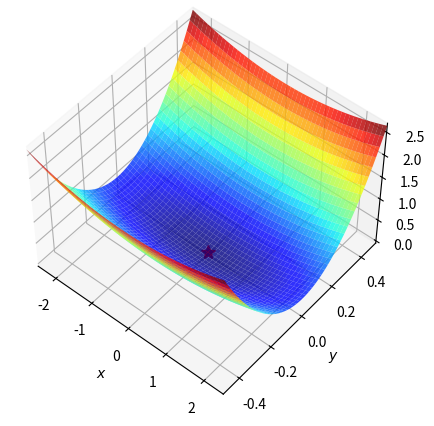
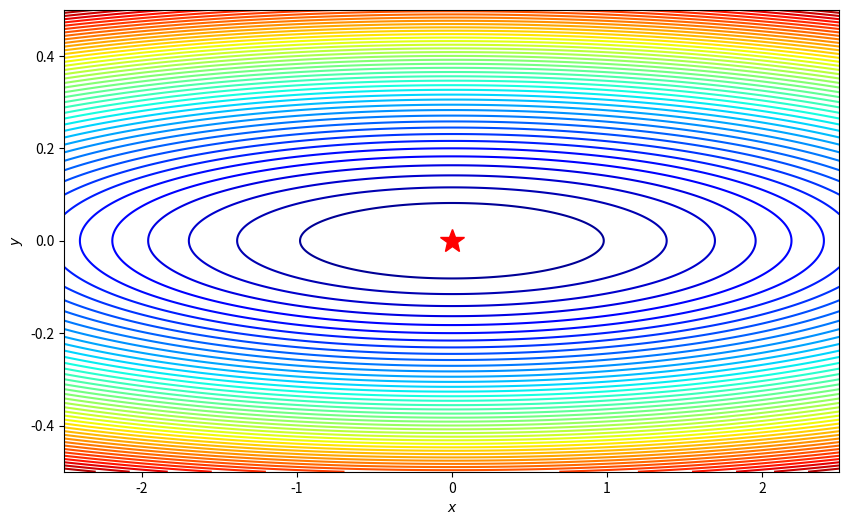
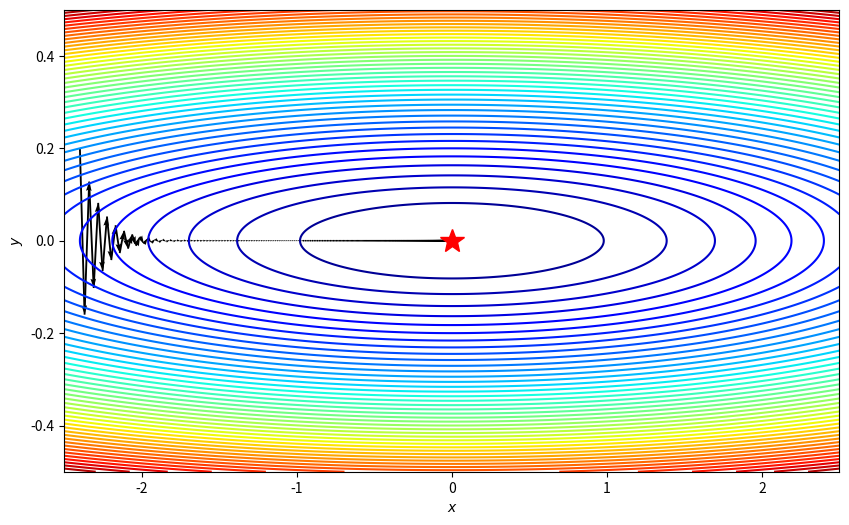

Reproduce these figures in Python, in order.

import numpy as np
import matplotlib.pyplot as plt


f = lambda x, y: (1/16)*x**2+9*y**2

#定義函數的最小值點:
minima = np.array([0., 0.])
minima_ = minima.reshape(-1, 1)
#建立格點座標:
xmin, xmax = -2.5, 2.5
ymin, ymax = -0.5, 0.5
N = 1000

xstep = (xmax - xmin) / (N-1)
ystep = (ymax - ymin) / (N-1)

x_list = np.arange(xmin, xmax + xstep/2, xstep)  # 這裡我們加了xstep的一半來確保xmax包含在裡面
y_list = np.arange(ymin, ymax + ystep/2, ystep)  # 同上，確保ymax包含在裡面
x, y = np.meshgrid(x_list, y_list)
#計算函數值:
z = f(x, y)
#繪製三維曲面圖:
fig = plt.figure(figsize=(8, 5))
ax = plt.axes(projection='3d', elev=50, azim=-50)
ax.plot_surface(x, y, z, alpha=.8, cmap=plt.cm.jet)
#ax.plot_surface(x, y, z, norm=LogNorm(), rstride=1, cstride=1, 
#               edgecolor='none', alpha=.8, cmap=plt.cm.jet)
#norm=LogNorm()將色彩映射到對數刻度上
#rstride=1, cstride=1每一行和每一列都被繪製，沒有略過任何格子。
#edgecolor='none'每個格子的邊緣顏色
#alpha=.8透明度
#cmap=plt.cm.jet色彩映射，從藍色到紅色的漸變。
#繪製最小值點(紅色的星形)(星形的大小)
ax.plot(*minima_, f(*minima_), 'r*', markersize=10) 
#也等於ax.plot(3., 0.5, f(3., 0.5), 'r*', markersize=10)

#設定軸標籤和範圍:
ax.set_xlabel('$x$')
ax.set_ylabel('$y$')
ax.set_zlabel('$z$')

ax.set_xlim((xmin, xmax))
ax.set_ylim((ymin, ymax))
#顯示圖片
plt.show()
#-----------------------------------------------------------------------------------------------

#畫等高線圖
# 計算方程式的偏導數
df_x = lambda x, y: (1/8)*x
df_y = lambda x, y: 18*y

# 計算方程式在格點座標上的偏導數
dz_dx = df_x(x, y)
dz_dy = df_y(x, y)
#創建畫布和軸:
fig, ax = plt.subplots(figsize=(10, 6))

#繪製等高線圖:

ax.contour(x, y, z, 50, cmap=plt.cm.jet)
#levels 參數用於定義等高線的高度
#np.logspace(0, 5, 35)生成35個在 [10**0 (也就是1), 10**5] 範圍內的數字
#norm=LogNorm() 使得等高線在對數刻度上均勻分布。

#繪製gradient向量:
#ax.quiver(x, y, x - dz_dx, y - dz_dy, alpha=.5) #不畫 會整個都是箭頭的顏色

#繪製最小值點:
ax.plot(*minima_, 'r*', markersize=18)
#設定軸標籤和範圍:
ax.set_xlabel('$x$')
ax.set_ylabel('$y$')

ax.set_xlim((xmin, xmax))
ax.set_ylim((ymin, ymax))
#顯示圖形:
plt.show()
#-----------------------------------------------------------------------------------------------

def gradient_descent(df,x,alpha=0.01, iterations = 100,epsilon = 1e-8):
    history=[x]
    for i in range(iterations):
        if np.max(np.abs(df(x)))<epsilon:
            print("gradient低於設定值了")
            break
        x = x-alpha* df(x)       
        history.append(x)
    return history

df = lambda x: np.array( [(1/8)*x[0],18*x[1]])
x0=np.array([-2.4, 0.2])
print("初始點",x0,"的gradient",df(x0))

path = gradient_descent(df,x0,0.1,10000)
print("找到gradient最小的座標位置",path[-1])

def plot_path(path,x,y,z,minima_,xmin, xmax,ymin, ymax):
    fig, ax = plt.subplots(figsize=(10, 6))
    ax.contour(x, y, z, 50, cmap=plt.cm.jet)
    
    ax.quiver(path[:-1,0], path[:-1,1], path[1:,0]-path[:-1,0], path[1:,1]-path[:-1,1], scale_units='xy', angles='xy', scale=1, color='k')
    ax.plot(*minima_, 'r*', markersize=18)

    ax.set_xlabel('$x$')
    ax.set_ylabel('$y$')    
    ax.set_xlim((xmin, xmax))
    ax.set_ylim((ymin, ymax))

path = np.asarray(path) 
plot_path(path,x,y,z,minima_,xmin, xmax,ymin, ymax)